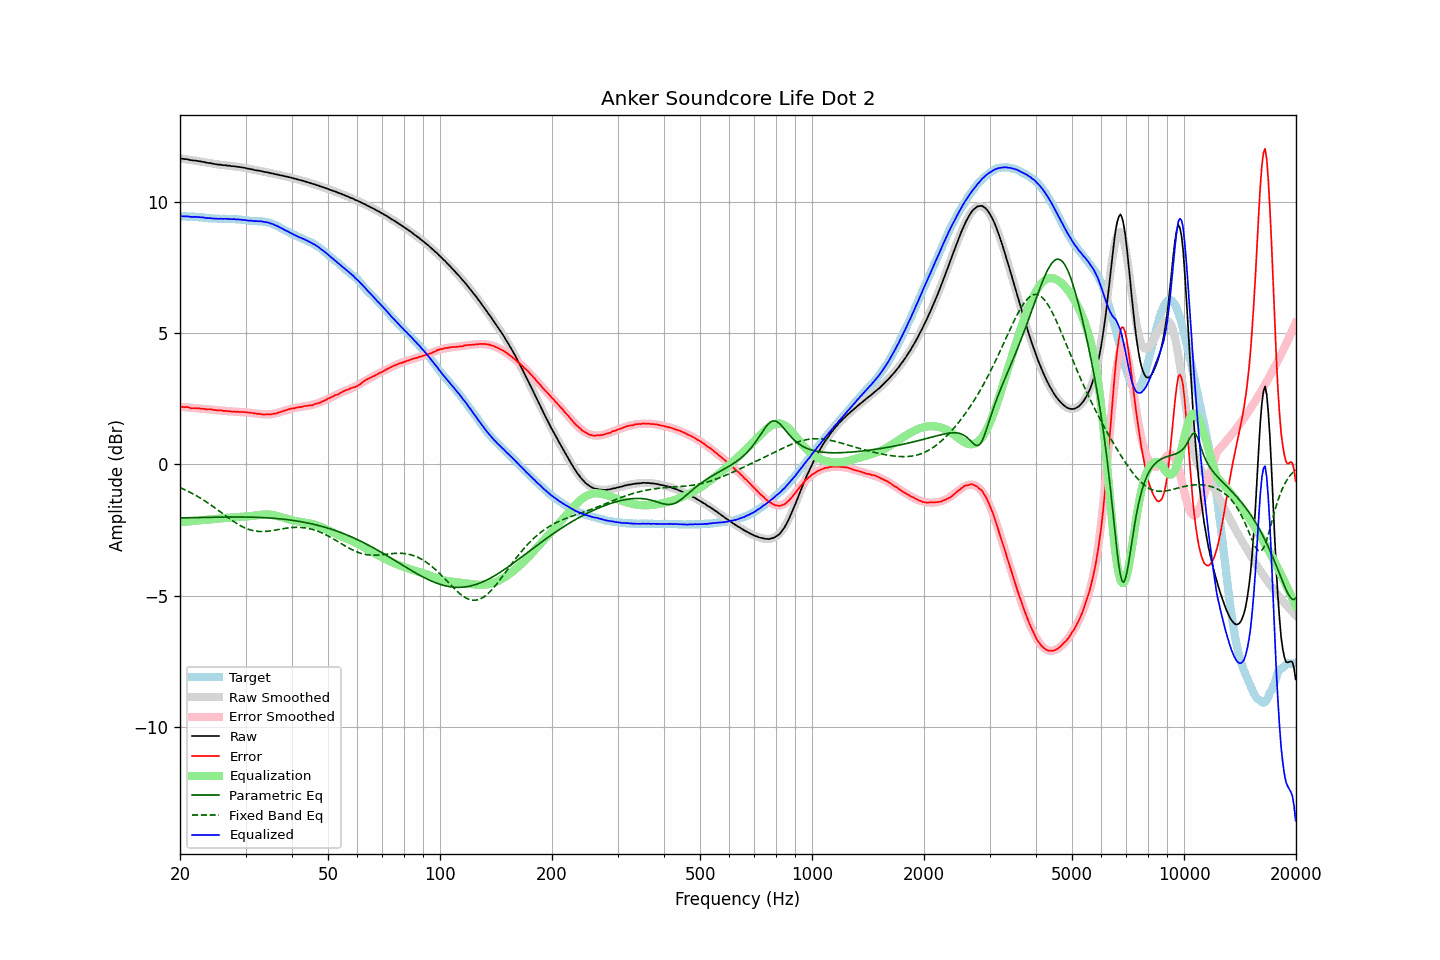

Data behind this chart, as committed beside it:
frequency, raw, error, smoothed, error_smoothed, equalization, parametric_eq, fixed_band_eq, equalized_raw, equalized_smoothed, target
20.00, 11.63, 2.19, 11.64, 2.20, -2.20, -2.03, -0.88, 9.44, 9.44, 9.44
20.20, 11.63, 2.19, 11.63, 2.19, -2.19, -2.03, -0.91, 9.44, 9.44, 9.44
20.40, 11.62, 2.18, 11.62, 2.18, -2.18, -2.03, -0.93, 9.44, 9.44, 9.44
20.61, 11.61, 2.17, 11.61, 2.18, -2.18, -2.03, -0.96, 9.43, 9.43, 9.44
20.81, 11.61, 2.19, 11.60, 2.17, -2.17, -2.03, -0.99, 9.44, 9.43, 9.43
21.02, 11.60, 2.18, 11.60, 2.17, -2.17, -2.03, -1.02, 9.43, 9.43, 9.43
21.23, 11.58, 2.16, 11.59, 2.16, -2.16, -2.02, -1.05, 9.42, 9.43, 9.42
21.44, 11.57, 2.14, 11.58, 2.16, -2.16, -2.02, -1.08, 9.42, 9.42, 9.43
21.66, 11.56, 2.14, 11.57, 2.15, -2.15, -2.02, -1.12, 9.41, 9.42, 9.42
21.87, 11.56, 2.14, 11.56, 2.14, -2.14, -2.02, -1.15, 9.42, 9.41, 9.42
22.09, 11.55, 2.14, 11.55, 2.14, -2.14, -2.02, -1.18, 9.41, 9.41, 9.41
22.31, 11.54, 2.13, 11.54, 2.13, -2.13, -2.02, -1.22, 9.41, 9.41, 9.41
22.54, 11.53, 2.13, 11.53, 2.13, -2.13, -2.02, -1.25, 9.40, 9.40, 9.40
22.76, 11.52, 2.12, 11.52, 2.12, -2.12, -2.02, -1.29, 9.40, 9.40, 9.40
22.99, 11.51, 2.12, 11.51, 2.12, -2.12, -2.01, -1.33, 9.40, 9.39, 9.40
23.22, 11.50, 2.12, 11.50, 2.11, -2.11, -2.01, -1.37, 9.39, 9.39, 9.38
23.45, 11.48, 2.10, 11.49, 2.11, -2.11, -2.01, -1.41, 9.37, 9.38, 9.38
23.69, 11.47, 2.10, 11.48, 2.10, -2.10, -2.01, -1.45, 9.37, 9.37, 9.37
23.92, 11.46, 2.10, 11.46, 2.10, -2.10, -2.01, -1.49, 9.36, 9.37, 9.36
24.16, 11.46, 2.10, 11.45, 2.09, -2.09, -2.01, -1.53, 9.37, 9.36, 9.36
24.40, 11.44, 2.08, 11.44, 2.08, -2.08, -2.01, -1.58, 9.36, 9.36, 9.36
24.65, 11.43, 2.08, 11.43, 2.08, -2.08, -2.01, -1.62, 9.35, 9.36, 9.36
24.89, 11.42, 2.07, 11.42, 2.07, -2.07, -2.00, -1.66, 9.35, 9.35, 9.35
25.14, 11.41, 2.06, 11.41, 2.07, -2.07, -2.00, -1.71, 9.35, 9.35, 9.35
25.39, 11.40, 2.06, 11.41, 2.06, -2.06, -2.00, -1.75, 9.34, 9.35, 9.34
25.65, 11.40, 2.06, 11.40, 2.05, -2.05, -2.00, -1.80, 9.35, 9.34, 9.34
25.91, 11.39, 2.05, 11.39, 2.05, -2.05, -2.00, -1.84, 9.34, 9.34, 9.34
26.16, 11.38, 2.04, 11.38, 2.04, -2.04, -2.00, -1.89, 9.34, 9.34, 9.34
26.43, 11.38, 2.04, 11.38, 2.04, -2.04, -2.00, -1.94, 9.35, 9.34, 9.34
26.69, 11.37, 2.03, 11.37, 2.03, -2.03, -2.00, -1.98, 9.34, 9.34, 9.34
26.96, 11.36, 2.02, 11.36, 2.02, -2.02, -2.00, -2.02, 9.34, 9.34, 9.34
27.23, 11.36, 2.03, 11.36, 2.02, -2.02, -2.00, -2.07, 9.34, 9.34, 9.34
27.50, 11.34, 2.01, 11.35, 2.02, -2.02, -2.00, -2.11, 9.32, 9.33, 9.33
27.77, 11.34, 2.00, 11.34, 2.01, -2.01, -2.00, -2.15, 9.33, 9.33, 9.34
28.05, 11.34, 2.01, 11.33, 2.01, -2.01, -2.00, -2.19, 9.33, 9.33, 9.33
28.33, 11.32, 2.00, 11.33, 2.00, -2.00, -2.00, -2.23, 9.32, 9.32, 9.33
28.62, 11.32, 2.01, 11.32, 2.00, -2.00, -2.00, -2.27, 9.32, 9.32, 9.31
28.90, 11.31, 1.99, 11.31, 2.00, -2.00, -2.00, -2.31, 9.31, 9.31, 9.32
29.19, 11.30, 1.99, 11.30, 1.99, -1.99, -2.00, -2.34, 9.31, 9.30, 9.31
29.48, 11.29, 2.00, 11.29, 1.99, -1.99, -2.00, -2.37, 9.30, 9.30, 9.29
29.78, 11.28, 1.99, 11.28, 1.99, -1.99, -2.00, -2.40, 9.30, 9.29, 9.29
30.08, 11.27, 1.98, 11.27, 1.98, -1.98, -2.00, -2.43, 9.29, 9.29, 9.29
30.38, 11.25, 1.98, 11.26, 1.98, -1.98, -2.00, -2.45, 9.28, 9.28, 9.27
30.68, 11.24, 1.97, 11.24, 1.97, -1.97, -2.00, -2.47, 9.27, 9.28, 9.27
30.99, 11.23, 1.97, 11.23, 1.96, -1.96, -2.00, -2.49, 9.27, 9.27, 9.27
31.30, 11.22, 1.96, 11.22, 1.95, -1.95, -2.01, -2.51, 9.27, 9.27, 9.26
31.61, 11.20, 1.94, 11.21, 1.95, -1.95, -2.01, -2.52, 9.26, 9.26, 9.26
31.93, 11.19, 1.94, 11.20, 1.94, -1.94, -2.01, -2.53, 9.26, 9.26, 9.25
32.24, 11.18, 1.92, 11.18, 1.93, -1.93, -2.01, -2.54, 9.25, 9.25, 9.26
32.57, 11.17, 1.93, 11.17, 1.92, -1.92, -2.01, -2.55, 9.25, 9.25, 9.24
32.89, 11.16, 1.91, 11.16, 1.91, -1.91, -2.02, -2.55, 9.25, 9.25, 9.25
33.22, 11.15, 1.91, 11.15, 1.91, -1.91, -2.02, -2.55, 9.24, 9.24, 9.24
33.55, 11.13, 1.89, 11.13, 1.90, -1.90, -2.02, -2.55, 9.23, 9.23, 9.24
33.89, 11.12, 1.90, 11.12, 1.90, -1.90, -2.03, -2.55, 9.22, 9.22, 9.22
34.23, 11.11, 1.90, 11.11, 1.90, -1.90, -2.03, -2.54, 9.21, 9.21, 9.21
34.57, 11.10, 1.90, 11.10, 1.90, -1.90, -2.03, -2.54, 9.20, 9.19, 9.20
34.92, 11.08, 1.91, 11.08, 1.91, -1.91, -2.04, -2.53, 9.17, 9.18, 9.17
35.27, 11.07, 1.90, 11.07, 1.92, -1.92, -2.04, -2.52, 9.16, 9.16, 9.17
35.62, 11.06, 1.93, 11.06, 1.93, -1.93, -2.05, -2.51, 9.14, 9.13, 9.13
35.97, 11.04, 1.93, 11.05, 1.94, -1.94, -2.05, -2.50, 9.10, 9.11, 9.11
... 635 more rows
